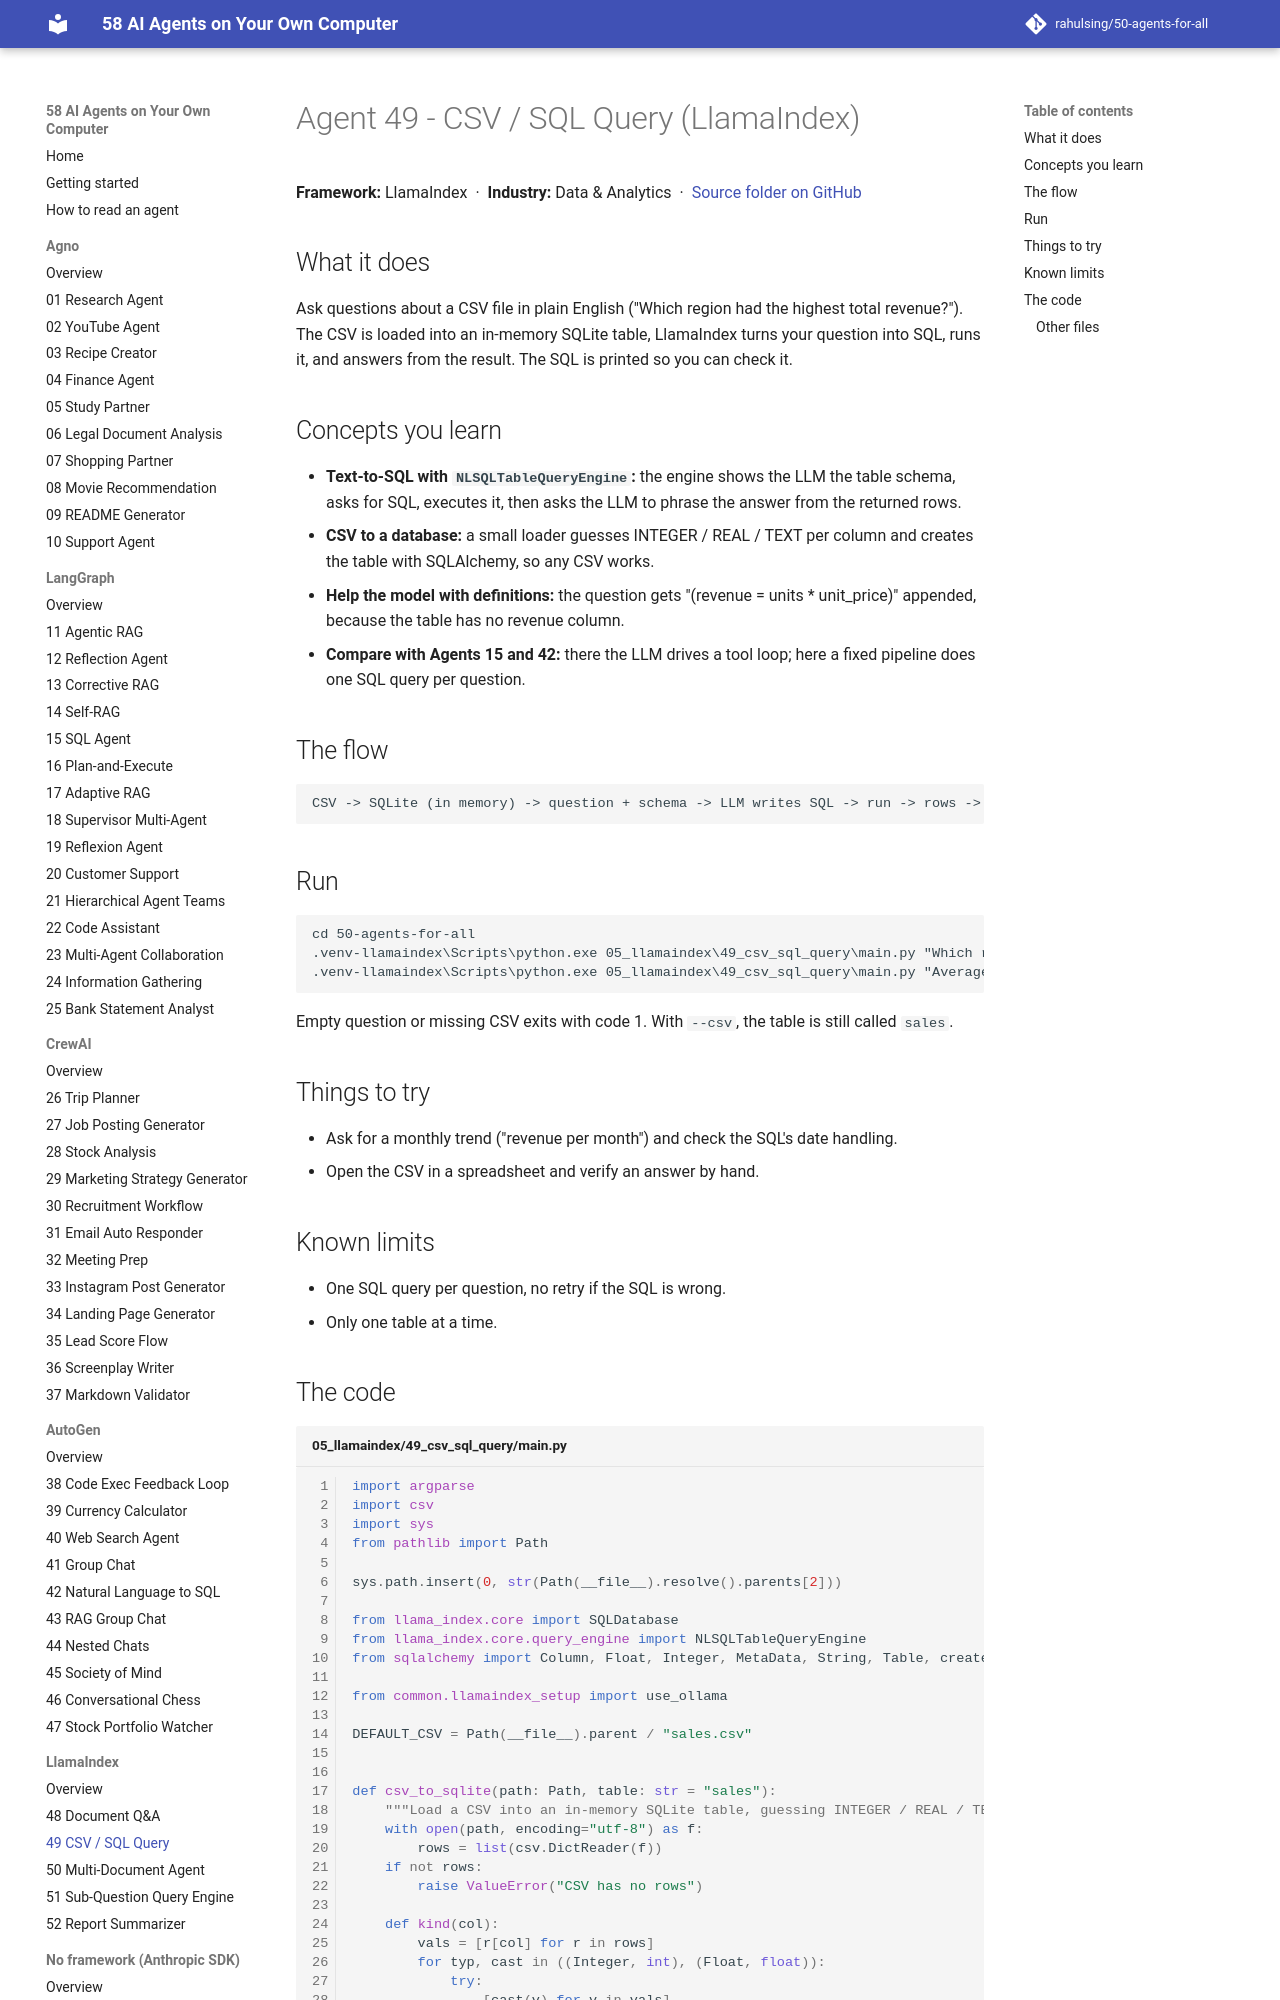

repository: rahulsing/50-agents-for-all · page: agents/05_llamaindex/49_csv_sql_query/index.html · generator: mkdocs

# Agent 49 - CSV / SQL Query (LlamaIndex)

## What it does
Ask questions about a CSV file in plain English ("Which region had the highest total revenue?"). The CSV is loaded into an in-memory SQLite table, LlamaIndex turns your question into SQL, runs it, and answers from the result. The SQL is printed so you can check it.

## Concepts you learn
- **Text-to-SQL with `NLSQLTableQueryEngine`:** the engine shows the LLM the table schema, asks for SQL, executes it, then asks the LLM to phrase the answer from the returned rows.
- **CSV to a database:** a small loader guesses INTEGER / REAL / TEXT per column and creates the table with SQLAlchemy, so any CSV works.
- **Help the model with definitions:** the question gets "(revenue = units * unit_price)" appended, because the table has no revenue column.
- **Compare with Agents 15 and 42:** there the LLM drives a tool loop; here a fixed pipeline does one SQL query per question.

## The flow
```
CSV -> SQLite (in memory) -> question + schema -> LLM writes SQL -> run -> rows -> LLM answer
```
